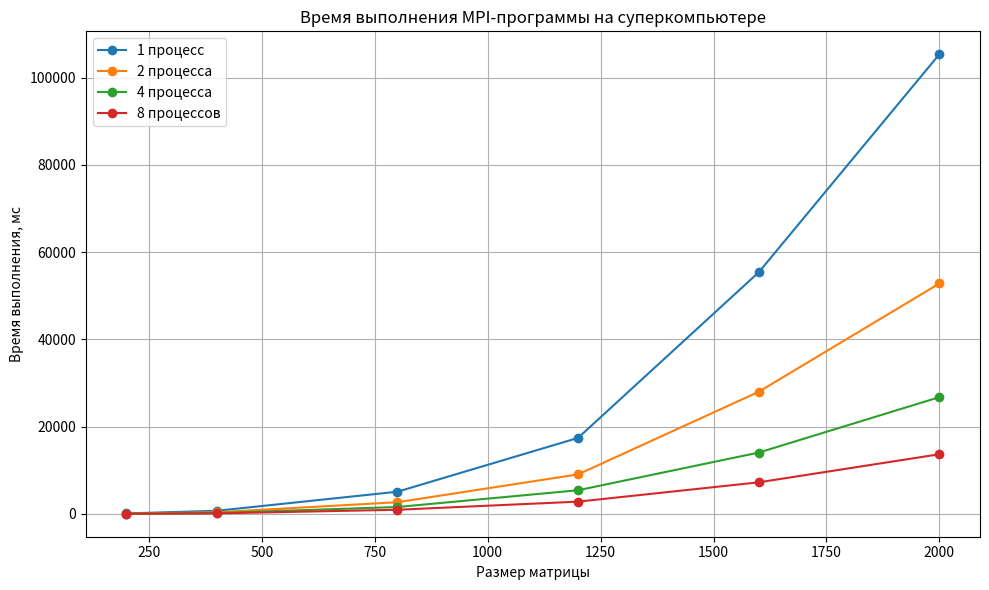
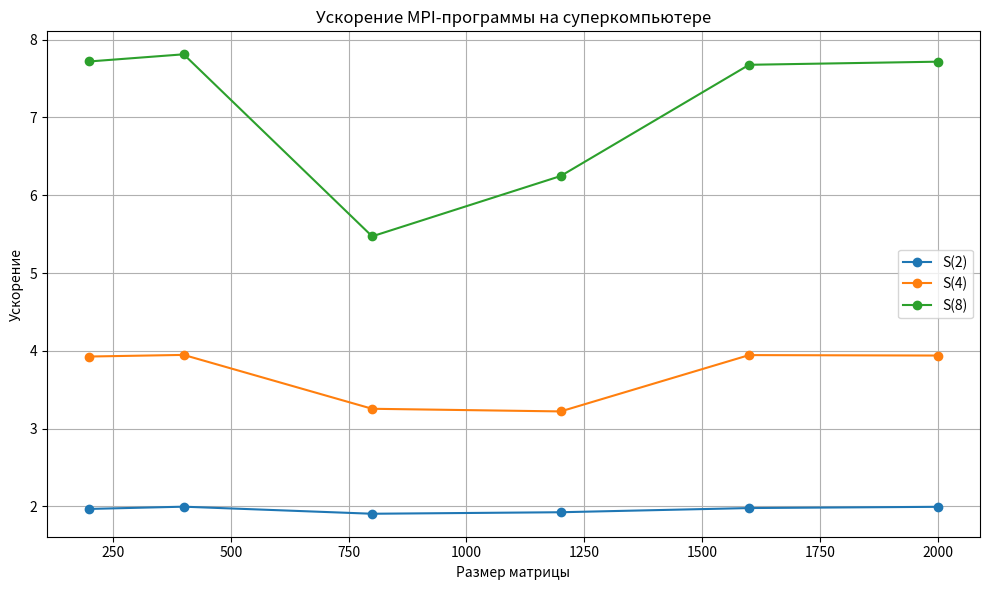

Python code for these plots, in order:
import os
import matplotlib.pyplot as plt

sizes = [200, 400, 800, 1200, 1600, 2000]

times_1 = [82.32, 692.416, 5063.61, 17401.4, 55374, 105364]
times_2 = [41.8279, 346.735, 2656.55, 9037.3, 27975.7, 52809.1]
times_4 = [20.9632, 175.4, 1555.51, 5401.98, 14035.8, 26745.6]
times_8 = [10.664, 88.644, 925.443, 2785.75, 7213.48, 13654.7]

speedup_2 = [t1 / t2 for t1, t2 in zip(times_1, times_2)]
speedup_4 = [t1 / t4 for t1, t4 in zip(times_1, times_4)]
speedup_8 = [t1 / t8 for t1, t8 in zip(times_1, times_8)]

os.makedirs("images", exist_ok=True)

plt.figure(figsize=(10, 6))
plt.plot(sizes, times_1, marker='o', label='1 процесс')
plt.plot(sizes, times_2, marker='o', label='2 процесса')
plt.plot(sizes, times_4, marker='o', label='4 процесса')
plt.plot(sizes, times_8, marker='o', label='8 процессов')
plt.xlabel('Размер матрицы')
plt.ylabel('Время выполнения, мс')
plt.title('Время выполнения MPI-программы на суперкомпьютере')
plt.legend()
plt.grid(True)
plt.tight_layout()
plt.savefig('images/time_vs_size.jpg', format='jpg', dpi=300)
plt.close()

plt.figure(figsize=(10, 6))
plt.plot(sizes, speedup_2, marker='o', label='S(2)')
plt.plot(sizes, speedup_4, marker='o', label='S(4)')
plt.plot(sizes, speedup_8, marker='o', label='S(8)')
plt.xlabel('Размер матрицы')
plt.ylabel('Ускорение')
plt.title('Ускорение MPI-программы на суперкомпьютере')
plt.legend()
plt.grid(True)
plt.tight_layout()
plt.savefig('images/speedup_vs_size.jpg', format='jpg', dpi=300)
plt.close()

print("Plots saved:")
print("images/time_vs_size.jpg")
print("images/speedup_vs_size.jpg")
